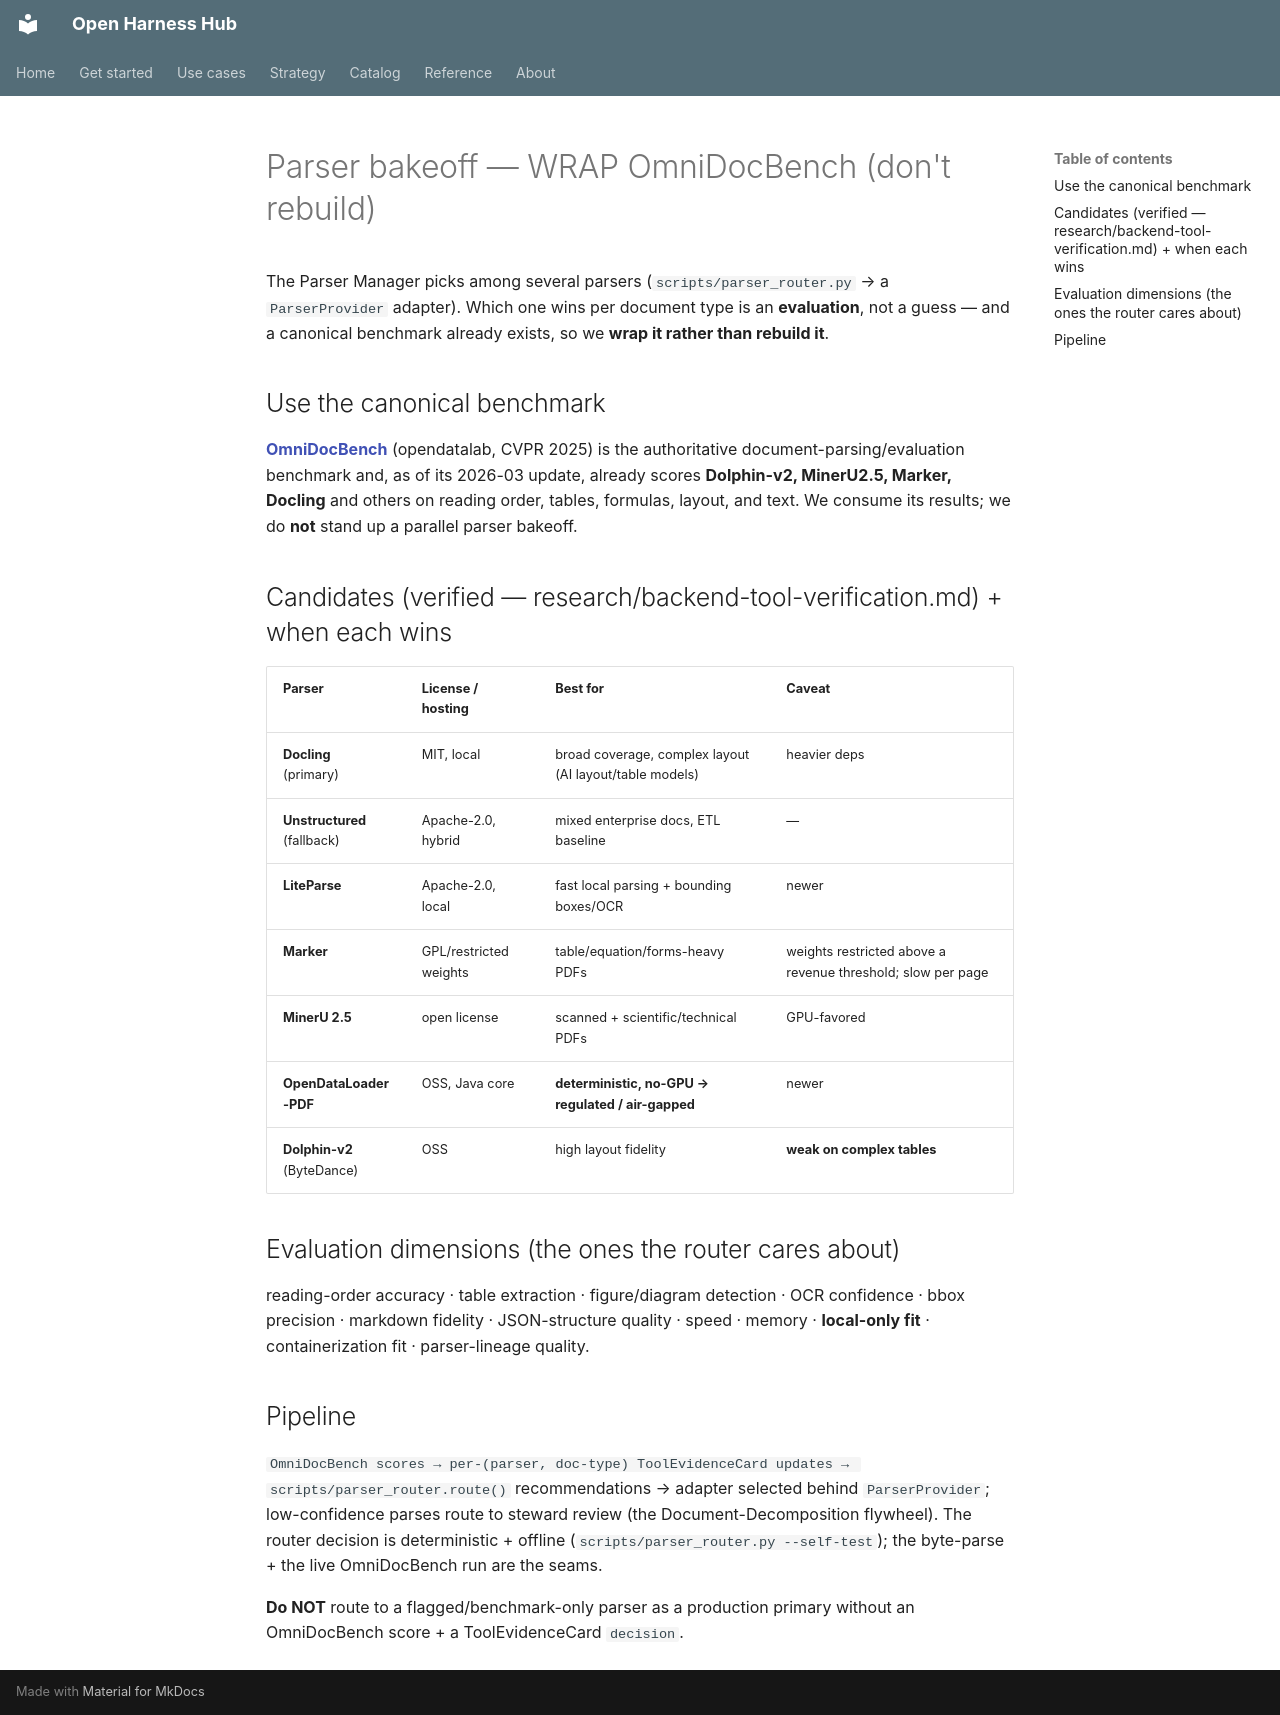

repository: Amarel-Taylor-Scott/open-harness-hub · page: evals/parser-benchmark/index.html · generator: mkdocs

# Parser bakeoff — WRAP OmniDocBench (don't rebuild)

The Parser Manager picks among several parsers (`scripts/parser_router.py` → a `ParserProvider`
adapter). Which one wins per document type is an **evaluation**, not a guess — and a canonical
benchmark already exists, so we **wrap it rather than rebuild it**.

## Use the canonical benchmark
**[OmniDocBench](https://github.com/opendatalab/OmniDocBench)** (opendatalab, CVPR 2025) is the
authoritative document-parsing/evaluation benchmark and, as of its 2026-03 update, already scores
**Dolphin-v2, MinerU2.5, Marker, Docling** and others on reading order, tables, formulas, layout,
and text. We consume its results; we do **not** stand up a parallel parser bakeoff.

## Candidates (verified — research/backend-tool-verification.md) + when each wins
| Parser | License / hosting | Best for | Caveat |
|---|---|---|---|
| **Docling** (primary) | MIT, local | broad coverage, complex layout (AI layout/table models) | heavier deps |
| **Unstructured** (fallback) | Apache-2.0, hybrid | mixed enterprise docs, ETL baseline | — |
| **LiteParse** | Apache-2.0, local | fast local parsing + bounding boxes/OCR | newer |
| **Marker** | GPL/restricted weights | table/equation/forms-heavy PDFs | weights restricted above a revenue threshold; slow per page |
| **MinerU 2.5** | open license | scanned + scientific/technical PDFs | GPU-favored |
| **OpenDataLoader-PDF** | OSS, Java core | **deterministic, no-GPU → regulated / air-gapped** | newer |
| **Dolphin-v2** (ByteDance) | OSS | high layout fidelity | **weak on complex tables** |

## Evaluation dimensions (the ones the router cares about)
reading-order accuracy · table extraction · figure/diagram detection · OCR confidence · bbox
precision · markdown fidelity · JSON-structure quality · speed · memory · **local-only fit** ·
containerization fit · parser-lineage quality.

## Pipeline
`OmniDocBench scores → per-(parser, doc-type) ToolEvidenceCard updates → scripts/parser_router.route()`
recommendations → adapter selected behind `ParserProvider`; low-confidence parses route to steward
review (the Document-Decomposition flywheel). The router decision is deterministic + offline
(`scripts/parser_router.py --self-test`); the byte-parse + the live OmniDocBench run are the seams.

**Do NOT** route to a flagged/benchmark-only parser as a production primary without an OmniDocBench
score + a ToolEvidenceCard `decision`.
